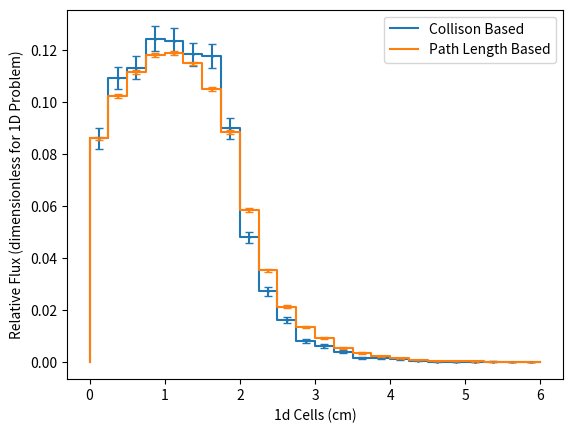

Recreate this plot in Python.
######################################################################
#               __       ____   __    __  __                         #
#              / /      /  _/  / /    \ \/ /                         #
#             / /       / /   / /      \  /                          #
#            / /___   _/ /   / /___    / /                           #
#           /_____/  /___/  /_____/   /_/                            #
#                                                                    #
######################################################################
#
#LILY is a 1D 1E Monte Carlo Code
#Author: Isaac Meyer
#Assumptions: -Isotropic scattering in COM
#             -Uniformly distributed isotropic unit source in slab 1
#             -Single energy group
#             -Vacuum boundary conditions
#Geometry: -Slab 1: 2cm
#          -Slab 2: 4cm
#Materials Propety: -Material 0: Total macro xs: 1 cm^-1
#                                Absor macro xs: 0.5 cm^-1
#                   -Material 1: Total macro xs: 1.5 cm^-1
#                                Absor macro xs: 1.2 cm^-1
# 
#Code structure: For simplicity I will be included all used functions
#                in this one file. I will not be using classes, but 
#                will emulate OOP in that all neutron attributes will
#                be variable names such as "neutron_e"  "neutron_xhat"
#                and so on
#
#Units: Distance: cm
#       Energy: eV 
#       Angle: radians
#
import math
from math import pi,sin,cos
import numpy as np
import matplotlib.pyplot as plt
from numpy.random import random_sample as rand
np.random.seed(42)

n_materials = 2
n_regions = 2
###################
### Create grid ###
###################
grid_width = .25
total_width = 6.0
n_cells = int(total_width/grid_width)
grid_boundaries = np.linspace(0,6,n_cells+1) 
#Assigning materials to grid
region_lengths = [2.0]
grid_mats = np.zeros([n_cells])
material_counter = 0
for i in range(n_cells):
    cell_start=grid_boundaries[i+1]
    grid_mats[i] = material_counter
    if cell_start == region_lengths: #Make sure all region boundaries
                                     #align with cell boundaries
        material_counter += 1
print(grid_boundaries)
print(grid_mats)

###################
# Create tallies  #
###################
collision_based_s1 = np.zeros([n_cells])
collision_based_s2 = np.zeros([n_cells])
path_length_s1 = np.zeros([n_cells])
path_length_s2 = np.zeros([n_cells])

#################
# Material Data #
#################
#Material 0: Total macro xs: 1 cm^-1
#            Absor macro xs: 0.5 cm^-1
#Material 1: Total macro xs: 1.5 cm^-1
#            Absor macro xs: 1.2 cm^-1
def get_grid_info(grid_boundaries,grid_mats,neutron_x):
    # Constants for problem
    mats_xs_total = [1,1.5]
    mats_xs_abs = [0.5,1.2]
    ################################################3
    grid_location_bool = np.histogram(neutron_x,grid_boundaries)[0]
    try:
        cell = int(np.where(grid_location_bool)[0]) #Returns the cell number
        material = int(grid_mats[cell])
        xs_total = mats_xs_total[material]
        xs_abs = mats_xs_abs[material]
    except: #leaked
        cell = 'void'; material = []; xs_total = []; xs_abs=[];
    return xs_total,xs_abs,cell,material

    
#############
# Functions #
#############
def sample_d(macro_xs):
    x = -math.log(rand())/macro_xs
    return x

def rand_unit_vector():
    vect = [2*rand()-1,2*rand()-1,2*rand()-1]
    vect = vect/np.linalg.norm(vect)
    return vect

def rand_mu_l():
    A = 1
    mu_cm = 2*rand()-1
    mu_l = (1+A*mu_cm)/(A**2+2*A*mu_cm+1)**(1/2)
    return mu_l
    
def rhat_prime(rhat_naut):
    mu_l = rand_mu_l()
    phi = 2*pi*rand()
    u = rhat_naut[0]; v=rhat_naut[1]; w=rhat_naut[2];
    uprime = mu_l*u+(1-mu_l**2)**(1/2)*(u*w*cos(phi)-v*sin(phi))/(1-w**2)**(1/2)
    vprime = mu_l*v+(1-mu_l**2)**(1/2)*(v*w*cos(phi)+u*sin(phi))/(1-w**2)**(1/2)
    wprime = mu_l*w-(1-mu_l**2)**(1/2)*(1-w**2)**(1/2)*cos(phi)
    return uprime,vprime,wprime

#########################
### Run Some Neutrons ###
#########################
nps = 10000
for i in range(nps):
    print("~~~~~~~~~~~~~~ Baby Neutron:",i,"~~~~~~~~~~~~~~~")
    ##### Initialize counters #####
    collision_counter = np.zeros([n_cells]) 
    path_length_counter = np.zeros([n_cells])
    ##### Initialize our baby neutron #####
    neutron_x = rand()*region_lengths[0]
    neutron_rhat = rand_unit_vector()
    neutron_v = 0 #Unused in this problem
    while True:
        xs_total,xs_abs,cell,material = get_grid_info(grid_boundaries,grid_mats,neutron_x)
        print("Before Distance Sample: Position",neutron_x,"Unit Vector",neutron_rhat,"Cell",cell)
        ##### Move that baby #####
        path_length = neutron_rhat[0]*sample_d(xs_total)
        new_neutron_x = neutron_x + path_length
        new_xs_total,new_xs_abs,new_cell,new_material = get_grid_info(grid_boundaries,grid_mats,new_neutron_x)

        ##### Handling leakage and change of cell #####
        if new_cell != cell:
            print("Sampled x in new cell. New x:",new_neutron_x)
            while True: #This loop will run until the neutron settles in a cell
                if neutron_rhat[0] < 0: #Came from the right
                    path_length_counter[cell] += neutron_x-grid_boundaries[cell]
                    cell = cell-1
                    if cell == -1:
                        new_cell = 'void'
                        print("Leaked to left")
                        break
                    else:
                        neutron_x = grid_boundaries[cell+1]
                        new_xs_total = get_grid_info(grid_boundaries,grid_mats,neutron_x-0.0001)[0]
                        path_length = neutron_rhat[0]*sample_d(new_xs_total)
                        new_neutron_x = neutron_x + path_length
                        new_xs_total,new_xs_abs,new_cell,new_material = get_grid_info(grid_boundaries,grid_mats,new_neutron_x)
                    if new_cell == cell: #Break loop if neutron stayed in same cell
                        break
                else: #Came from the left
                    path_length_counter[cell] += grid_boundaries[cell+1]-neutron_x
                    cell = cell+1
                    if cell == n_cells:
                        new_cell = 'void'
                        print("Leaked to right")
                        break
                    else:
                        neutron_x = grid_boundaries[cell]
                        new_xs_total = get_grid_info(grid_boundaries,grid_mats,neutron_x+0.0001)[0]
                        path_length = neutron_rhat[0]*sample_d(new_xs_total)
                        new_neutron_x = neutron_x + path_length
                        new_xs_total,new_xs_abs,new_cell,new_material = get_grid_info(grid_boundaries,grid_mats,new_neutron_x)
                    if new_cell == cell: #Break loop if neutron stayed in same cell
                        break

        if new_cell=='void': #Remove leaked neutrons
            print("Shit totally leaked: path_length_counter:",path_length_counter)
            collision_based_s1 += collision_counter
            collision_based_s2 += collision_counter**2
            path_length_s1 += path_length_counter
            path_length_s2 += path_length_counter**2
            break #Exits major loop
        if new_cell == cell: #Path length counter for movement in same cell
            neutron_x = new_neutron_x
            path_length_counter[cell] += abs(path_length)

        ##### Actual collision #####
        collision_counter[new_cell] += 1/new_xs_total
        print("Before collision: Position",new_neutron_x,"Unit Vector",neutron_rhat,"Cell",new_cell)
        print(collision_counter)
        #Sample isotope (not present because homegeneous in this case
        #Sample collision type
        if rand()<new_xs_abs/new_xs_total:
            print("Baby got eaten: path_length_counter:",path_length_counter)
            collision_based_s1 += collision_counter
            collision_based_s2 += collision_counter**2
            path_length_s1 += path_length_counter
            path_length_s2 += path_length_counter**2
            break #Exits major loop
        else:
            print("Baby got bounced!")
            neutron_rhat = rhat_prime(neutron_rhat)
        
collision_based_mean = collision_based_s1/sum(collision_based_s1)
collision_based_sd = ((1/(nps-1))*(collision_based_s2/nps-collision_based_mean**2))**(1/2)
path_length_mean = path_length_s1/sum(path_length_s1)
path_length_sd = ((1/(nps-1))*(path_length_s2/nps-path_length_mean**2))**(1/2)

print('Collision')
print(np.vstack([collision_based_mean,collision_based_sd]))
print('Path Length')
print(np.vstack([path_length_mean,path_length_sd]))
print('Divided')
print(collision_based_mean/path_length_mean)
print('Divided after normalization')
print(collision_based_mean/sum(collision_based_mean)/path_length_mean/sum(path_length_mean))
print(grid_boundaries)

#### Plotting Junk ####
collision_plot = np.concatenate([[0],collision_based_mean])
pl_plot = np.concatenate([[0],path_length_mean])
plt.step(grid_boundaries,collision_plot,color='C0')
plt.errorbar(grid_boundaries[:-1]+0.5*grid_width,collision_based_mean,yerr=collision_based_sd,fmt='o',markersize=1,capsize=3,color='C0')
plt.step(grid_boundaries,pl_plot,color='C1')
plt.errorbar(grid_boundaries[:-1]+0.5*grid_width,path_length_mean,yerr=path_length_sd,fmt='o',markersize=1,capsize=3,color='C1')
plt.legend(['Collison Based','Path Length Based'])
plt.xlabel('1d Cells (cm)')
plt.ylabel('Relative Flux (dimensionless for 1D Problem)')
plt.show()


